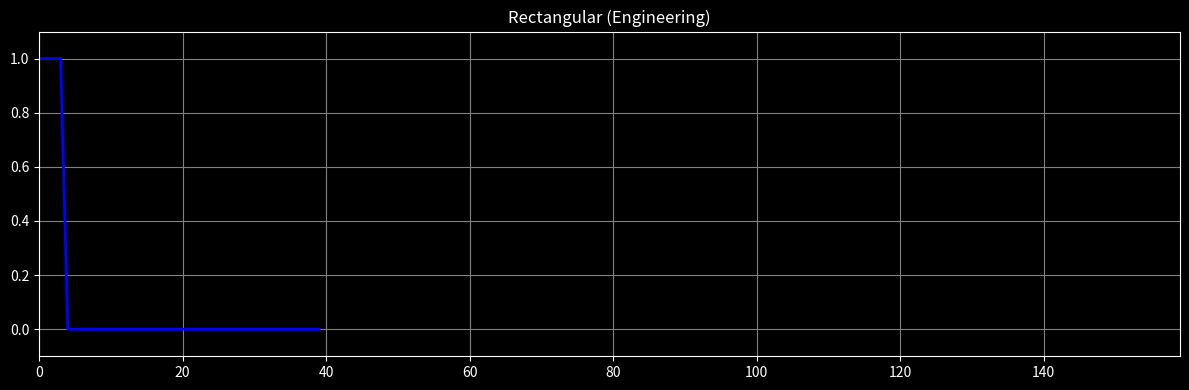

This figure's Python source:
import numpy as np
import matplotlib.pyplot as plt
from scipy.signal import upfirdn
from matplotlib.animation import FuncAnimation

sps = 8
t = np.arange(-3, 3, 1/sps)
t_extended = np.arange(0, 20, 1/sps)

def rectangular_pulse(t):
    return np.where(np.abs(t) < 0.5, 1.0, 0.0)

def gaussian_pulse(t, sigma=0.5):
    return np.exp(-t**2 / (2 * sigma**2))

def raised_cosine(t, beta=0.35, T=1):
    h = np.zeros_like(t)
    for i in range(len(t)):
        if t[i] == 0.0:
            h[i] = 1.0
        elif beta != 0 and abs(t[i]) == T / (2 * beta):
            h[i] = np.sin(np.pi * t[i] / T) / (np.pi * t[i] / T) * np.pi / 4
        else:
            numerator = np.sin(np.pi * t[i] / T) * np.cos(np.pi * beta * t[i] / T)
            denominator = (np.pi * t[i] / T) * (1 - (2 * beta * t[i] / T)**2)
            h[i] = numerator / denominator if denominator != 0 else 0
    return h

def sinc_pulse(t):
    return np.sinc(t)

def impulse_pulse(t, sigma=0.05):
    return np.exp(-t**2 / (2 * sigma**2))

def chirp_pulse(t):
    return np.sin(2 * np.pi * (0.5 + 0.5 * t) * t)

def triangular_pulse(t):
    return np.maximum(0, 1 - np.abs(t))

def sawtooth_pulse(t):
    return np.where((t >= -0.5) & (t < 0.5), t + 0.5, 0)

def cardiac_pulse(t):
    t_mod = t % 1
    return 0.5 * np.exp(-((t_mod - 0.5)**2) / (2 * 0.1**2))

def pulse_oximetry(t):
    return cardiac_pulse(t)

def emg_pulse(t):
    noise = np.random.normal(0, 0.1, len(t))
    spikes = np.sum([np.exp(-((t - i)**2) / (2 * 0.05**2)) for i in range(1, 20, 2)], axis=0)
    return 0.2 * spikes + noise

def ecg_pulse(t):
    t_mod = t % 1
    p = 0.1 * np.exp(-((t_mod - 0.1)**2) / (2 * 0.05**2))
    qrs = 1.0 * np.exp(-((t_mod - 0.4)**2) / (2 * 0.03**2))
    t_wave = 0.2 * np.exp(-((t_mod - 0.7)**2) / (2 * 0.07**2))
    return p + qrs + t_wave

def neural_pulse(t):
    return np.sum([np.exp(-((t - i)**2) / (2 * 0.02**2)) for i in range(1, 20, 3)], axis=0)

def ultrasound_pulse(t):
    return np.sin(2 * np.pi * 5 * t) * np.exp(-t**2 / (2 * 0.2**2))

def emp_pulse(t):
    return np.exp(-t**2 / (2 * 0.1**2)) * (t >= 0)

def light_pulse(t):
    return np.exp(-t**2 / (2 * 0.01**2))

def acoustic_pulse(t):
    return np.sin(2 * np.pi * 3 * t) * np.exp(-t**2 / (2 * 0.3**2))

def shock_wave_pulse(t):
    return np.exp(-t / 0.1) * (t >= 0)

def thermal_pulse(t):
    return np.exp(-t / 0.2) * (t >= 0)

def particle_pulse(t):
    return np.exp(-t**2 / (2 * 0.05**2))

def pulsar_pulse(t):
    t_mod = t % 1
    return np.exp(-((t_mod - 0.5)**2) / (2 * 0.01**2))

def frb_pulse(t):
    return np.exp(-((t - 2)**2) / (2 * 0.01**2))

def gw_pulse(t):
    return np.sin(2 * np.pi * 2 * t) * np.exp(-t / 0.5) * (t >= 0)

def grb_pulse(t):
    return np.exp(-t / 0.1) * (t >= 0)

def rhythmic_pulse(t):
    t_mod = t % 0.5
    return np.exp(-((t_mod - 0.25)**2) / (2 * 0.01**2))

def audio_pulse_wave(t):
    return np.sign(np.sin(2 * np.pi * 2 * t))

def transient_pulse(t):
    return np.exp(-((t - 2)**2) / (2 * 0.05**2))

def midi_pulse(t):
    t_mod = t % 0.25
    return np.where(np.abs(t_mod - 0.125) < 0.05, 1.0, 0.0)

def seismic_pulse(t):
    return np.exp(-((t - 2)**2) / (2 * 0.2**2))

def volcanic_pulse(t):
    return np.sin(2 * np.pi * 0.5 * t) * np.exp(-t**2 / (2 * 0.5**2))

def hydroacoustic_pulse(t):
    return np.sin(2 * np.pi * 1 * t) * np.exp(-t**2 / (2 * 0.4**2))

def clock_pulse(t):
    return np.sign(np.sin(2 * np.pi * 3 * t))

def data_pulse(t):
    return np.random.choice([0, 1], len(t))

def interrupt_pulse(t):
    return np.where(np.abs(t - 2) < 0.05, 1.0, 0.0)

def weather_radar_pulse(t):
    return np.exp(-((t - 2)**2) / (2 * 0.05**2))

def market_pulse(t):
    return np.random.normal(0, 0.3, len(t)) + np.exp(-((t - 2)**2) / (2 * 0.1**2))

def stimulus_pulse(t):
    return np.exp(-((t - 2)**2) / (2 * 0.05**2))

def control_pulse(t):
    t_mod = t % 0.5
    return np.where(np.abs(t_mod - 0.25) < 0.1, 1.0, 0.0)

def social_media_pulse(t):
    return np.sum([np.exp(-((t - i)**2) / (2 * 0.1**2)) for i in np.random.choice(t, 5)], axis=0)

rc_filter = raised_cosine(t, beta=0.35)
data = np.random.choice([1, -1], size=20)
upsampled_data = upfirdn([1], data, up=sps)
raised_cosine_signal = np.convolve(upsampled_data, rc_filter, mode='same')
signals = [
    ("Rectangular (Engineering)", rectangular_pulse(t_extended)),
    ("Gaussian (Engineering)", gaussian_pulse(t_extended)),
    ("Raised Cosine (Engineering)", raised_cosine_signal),
    ("Sinc (Engineering)", sinc_pulse(t_extended)),
    ("Impulse (Engineering)", impulse_pulse(t_extended)),
    ("Chirp (Engineering)", chirp_pulse(t_extended)),
    ("Triangular (Engineering)", triangular_pulse(t_extended)),
    ("Sawtooth (Engineering)", sawtooth_pulse(t_extended)),
    ("Cardiac (Medicine)", cardiac_pulse(t_extended)),
    ("Pulse Oximetry (Medicine)", pulse_oximetry(t_extended)),
    ("EMG (Medicine)", emg_pulse(t_extended)),
    ("ECG (Medicine)", ecg_pulse(t_extended)),
    ("Neural (Medicine)", neural_pulse(t_extended)),
    ("Ultrasound (Medicine)", ultrasound_pulse(t_extended)),
    ("EMP (Physics)", emp_pulse(t_extended)),
    ("Light Pulse (Physics)", light_pulse(t_extended)),
    ("Acoustic (Physics)", acoustic_pulse(t_extended)),
    ("Shock Wave (Physics)", shock_wave_pulse(t_extended)),
    ("Thermal (Physics)", thermal_pulse(t_extended)),
    ("Particle (Physics)", particle_pulse(t_extended)),
    ("Pulsar (Astronomy)", pulsar_pulse(t_extended)),
    ("FRB (Astronomy)", frb_pulse(t_extended)),
    ("Gravitational Wave (Astronomy)", gw_pulse(t_extended)),
    ("GRB (Astronomy)", grb_pulse(t_extended)),
    ("Rhythmic (Music)", rhythmic_pulse(t_extended)),
    ("Audio Pulse Wave (Music)", audio_pulse_wave(t_extended)),
    ("Transient (Music)", transient_pulse(t_extended)),
    ("MIDI (Music)", midi_pulse(t_extended)),
    ("Seismic (Seismology)", seismic_pulse(t_extended)),
    ("Volcanic (Seismology)", volcanic_pulse(t_extended)),
    ("Hydroacoustic (Seismology)", hydroacoustic_pulse(t_extended)),
    ("Clock (Computer Science)", clock_pulse(t_extended)),
    ("Data (Computer Science)", data_pulse(t_extended)),
    ("Interrupt (Computer Science)", interrupt_pulse(t_extended)),
    ("Weather Radar (Meteorology)", weather_radar_pulse(t_extended)),
    ("Market (Economics)", market_pulse(t_extended)),
    ("Stimulus (Psychology)", stimulus_pulse(t_extended)),
    ("Control (Robotics)", control_pulse(t_extended)),
    ("Social Media (Sociology)", social_media_pulse(t_extended))
]

window_size = 40
window_size_data = 5
step_size = 1
interval = 30
frames = (len(t_extended) - window_size) // step_size

current_pulse_idx = 0
fig = None
ani = None

def show_next_pulse(event=None):
    global current_pulse_idx, fig, ani
    if fig is not None:
        plt.close(fig)
    
    if current_pulse_idx >= len(signals):
        return
    
    title, signal = signals[current_pulse_idx]
    
    plt.style.use('dark_background')
    fig = plt.figure(figsize=(12, 4))
    fig.patch.set_facecolor('black')
    
    ax = fig.add_subplot(111, facecolor='black')
    line, = ax.plot([], [], 'b-', lw=2)
    ax.set_xlim(0, len(signal) - 1)
    ax.set_ylim(np.min(signal) - 0.1, np.max(signal) + 0.1)
    ax.set_title(title, color='white', fontsize=12)
    ax.grid(True, color='gray')
    ax.tick_params(colors='white')
    
    def update(frame):
        start_idx = frame * step_size
        if "Raised Cosine" in title:
            end_idx = min(start_idx + window_size, len(raised_cosine_signal))
            line.set_data(np.arange(start_idx, end_idx), signal[start_idx:end_idx])
        else:
            end_idx = min(start_idx + window_size, len(t_extended))
            line.set_data(np.arange(start_idx, end_idx), signal[start_idx:end_idx])
        return line,
    
    ani = FuncAnimation(fig, update, frames=frames, interval=interval, blit=True)
    
    fig.canvas.mpl_connect('close_event', show_next_pulse)
    
    current_pulse_idx += 1
    
    plt.tight_layout()
    plt.show()

show_next_pulse()
